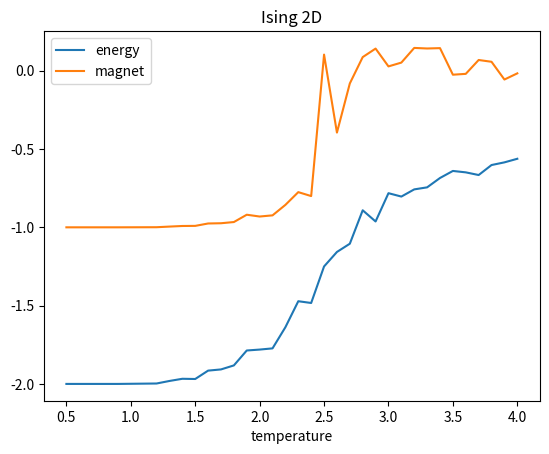

This chart was generated by the following Python code:
#!/usr/bin/python3
#
# Ising model, 2D square lattice, nearest neighbor interactions.
# Periodic boundary conditions.

import time
import math
import random
import numpy as np
import matplotlib.pyplot as plt


def init_spins(x, y):
    L = np.empty((x, y), dtype=np.int64)
    print ( "shape {}".format(L.shape) )   # return (x, y)
    print ( "ndim {}".format(L.ndim) )   # return 2
    print ( "size {}".format(L.size) )   # return x * y
    print ( "itemsize {}".format(L.itemsize) )   # 1
    for i in range(x):
        for j in range(y):
            L[i, j] = random.choice((-1, 1))   # random system
            #L[i, j] = 1   # ordered system
    return L

def print_spins(L):
    x, y = L.shape
    M = []
    for i in range(x):
        for j in range(y):
            M.append("+ " if L[i, j] == 1 else "- ")
            #M.append("| " if L[i, j] == 1 else "- ")
            #M.append("u " if L[i, j] == 1 else "d ")
            #M.append("o " if L[i, j] == 1 else "x ")
        M.append("\n")
    return "".join(M)

def calc_magnetization(L):
    return float(L.sum())           # sum of spins
    #return float(L.sum()) / L.size   # na jeden spin

def calc_energy1(L):
    x, y = L.shape
    J = 1.0     # spin interactions
    energy = 0
    # Sum over nearest neighbors in a periodical lattice.
    for i in range(x):
        for j in range(y):
            energy += L[i, j] * L[(i+1) % x, j]
            energy += L[i, j] * L[i, (j+1) % y]
    energy = (-1) * energy
    return energy           # total energy
    #return energy / L.size   # na jeden spin

def calc_energy2(L):
    x, y = L.shape
    energy = 0
    # Sum over nearest neighbors in a periodical lattice.
    for i in range(x):
        for j in range(y):
            # Sumuje najblizszych sasiadow.
            neighbors = ( L[(i+1) % x, j] + L[(i+x-1) % x, j]
                + L[i, (j+1) % y] + L[i, (j+y-1) % y] )
            energy += L[i, j] * neighbors
    # Kazda para sasiadow jest liczona dwa razy.
    energy = -0.5 * energy
    return energy           # total energy
    #return energy / L.size   # na jeden spin

calc_energy = calc_energy2

def mc_simulation(L, t):
    x, y = L.shape
    #n_it, warmup = 1000*L.size, 10*L.size
    n_it, warmup = 100*L.size, 10*L.size   # na poczatek
    #n_it, warmup = 10*L.size, L.size   # na poczatek
    measure = L.size   # how often make measurements (x*y)

    energy = calc_energy(L)   # starting energy
    magnet = calc_magnetization(L)   # starting magnetization
    aver_n = 0    # ile konfiguracji weszlo do sredniowania
    aver_energy = 0.0
    aver_magnet = 0.0
    for it in range(n_it):
        # pick a spin
        i = random.randrange(x)
        j = random.randrange(y)
        spin = L[i, j]
        neighbors = ( L[(i+1) % x, j] + L[(i+x-1) % x, j]
            + L[i, (j+1) % y]+ L[i, (j+y-1) % y] )
        delta_energy = spin * neighbors * 2   # tu jest stary spin!
        prob = math.exp(-delta_energy / t)
        if prob > random.random():
            L[i, j] = -spin
            energy += 2 * spin * neighbors
            magnet -= 2 * spin
        if it > warmup and it % measure == 0:
            aver_n += 1
            aver_energy += energy
            aver_magnet += magnet
    e1 = aver_energy / aver_n
    m1 = aver_magnet / aver_n
    return (e1, m1)

if __name__ == "__main__":

    size_x, size_y = 10, 10
    #size_x, size_y = 20, 20
    #size_x, size_y = 30, 30
    #size_x, size_y = 40, 40
    #size_x, size_y = 50, 50
    #size_x, size_y = 100, 100

    spin_array = init_spins(size_x, size_y)
    print ( spin_array )
    print ( print_spins(spin_array) )
    print ( "calc_energy1 {}".format(calc_energy1(spin_array)) )
    print ( "calc_energy2 {}".format(calc_energy2(spin_array)) )
    print ( "magnetization {}".format(calc_magnetization(spin_array)) )

    # Lista temperatur do zbadania.
    #t_list = np.linspace(4, 1, 7)   # 7 wartosci co 0.5
    t_list = np.linspace(4, 0.5, 36)   # 36 wartosci co 0.1
    energy_list = []
    magnet_list = []
    t_all=[]

    for t in t_list:   # petla po temperaturach
        # Symulacja dla ustalonej temperatury t.
        start = time.time()
        e1, m1 = mc_simulation(spin_array, t)
        end = time.time()
        print("# Elapsed (t={0:.1f}) = {1}".format(t, end - start))
        e1 /= spin_array.size
        m1 /= spin_array.size
        energy_list.append(e1)
        magnet_list.append(m1)
        print ( "{} {} {}".format(t, e1, m1) )
        t_all.append(end-start)
    tmean = np.mean(t_all)
    print("mean time of computation: {}".format(tmean))

    # Dalej mozna dane zapisac do pliku lub od razu zrobic rysunek.
    plt.plot(t_list, energy_list, label="energy")
    plt.plot(t_list, magnet_list, label="magnet")
    plt.title("Ising 2D")
    plt.xlabel("temperature")
    plt.ylabel("")
    plt.legend()
    plt.show()   # display a figure

# EOF
